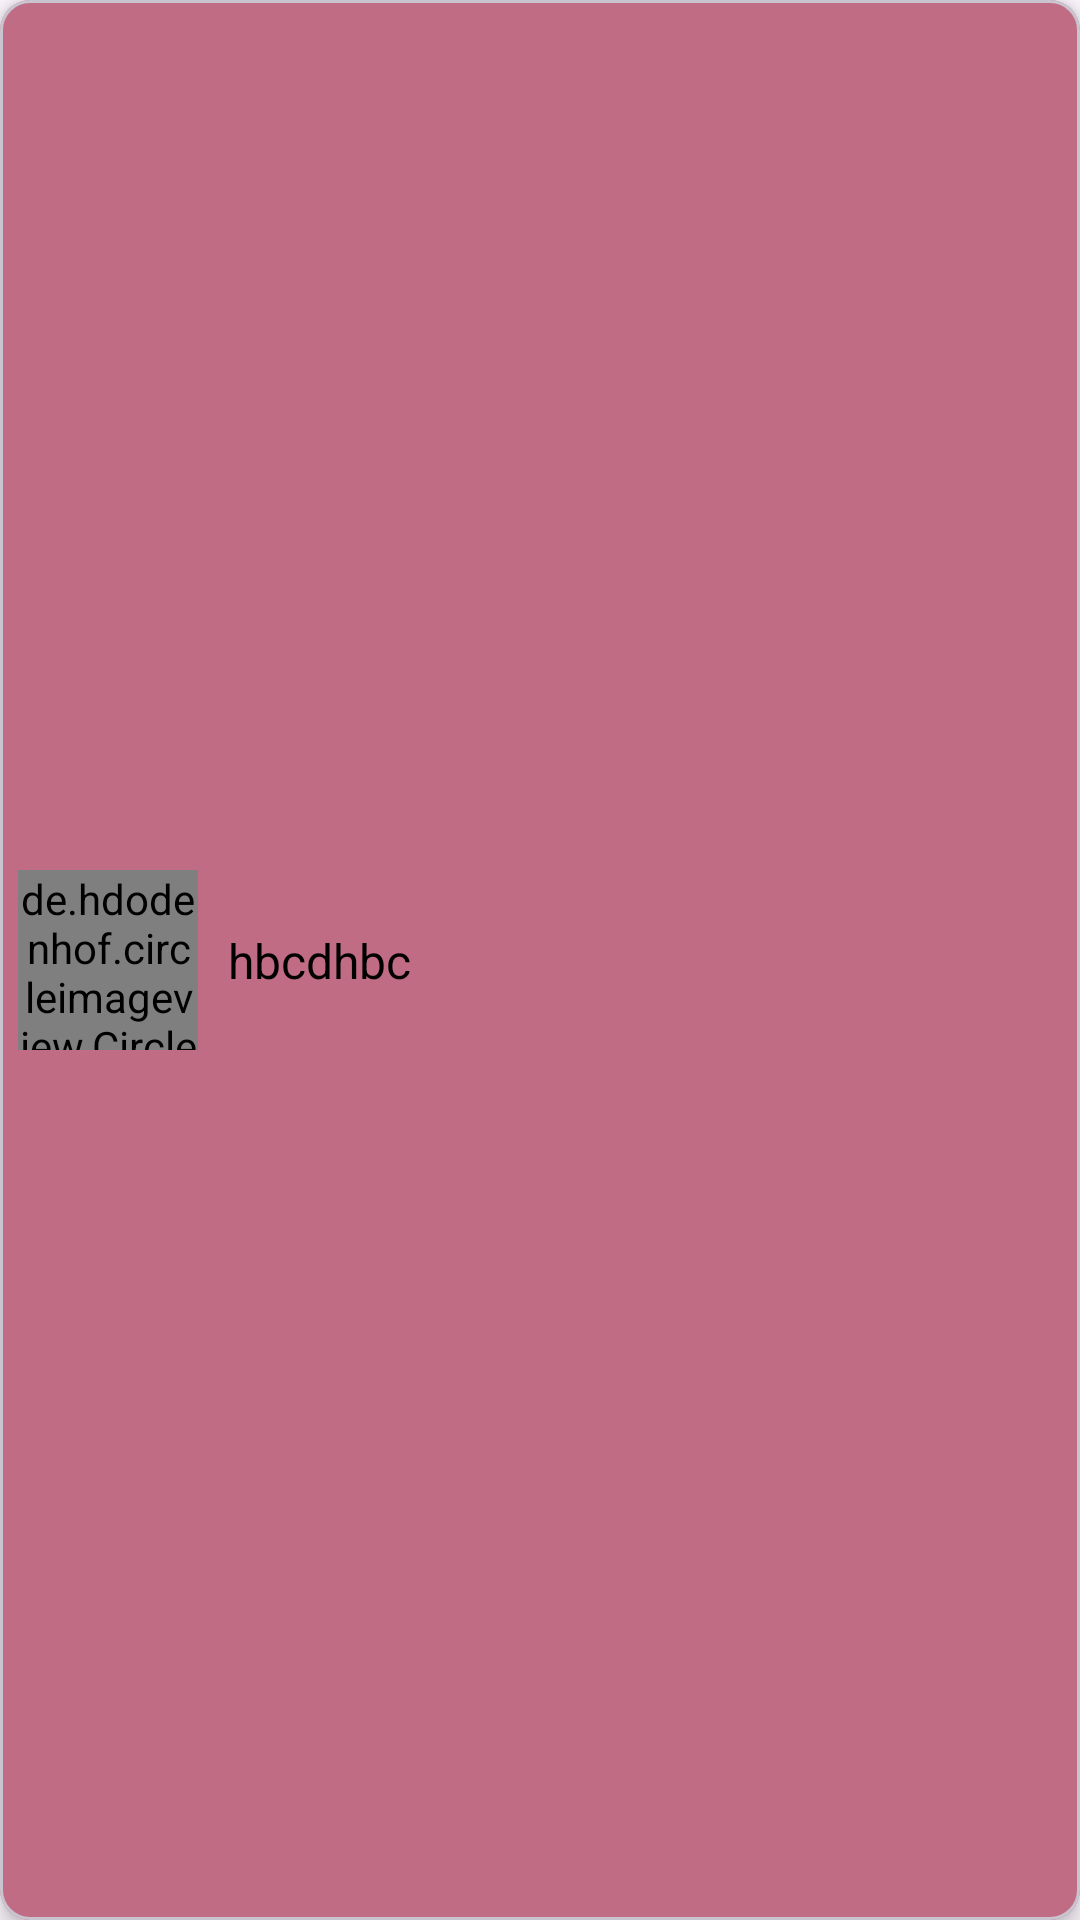

Android layout source for this screen:
<!-- AndroidManifest.xml: application theme Theme.LawSystem -->
<!-- res/layout/two.xml -->
<?xml version="1.0" encoding="utf-8"?>
<com.google.android.material.card.MaterialCardView xmlns:android="http://schemas.android.com/apk/res/android"
    xmlns:app="http://schemas.android.com/apk/res-auto"
    android:id="@+id/cvAgentChatMain"
    android:layout_width="match_parent"
    android:layout_height="wrap_content"
    android:layout_margin="8dp"
    android:backgroundTint="#C06C84"
    android:clickable="true"
    app:cardCornerRadius="10dp"
    app:cardElevation="4dp">

    <androidx.constraintlayout.widget.ConstraintLayout
        android:id="@+id/cardMainConstraintChat"
        android:layout_width="match_parent"
        android:layout_height="match_parent">

        <de.hdodenhof.circleimageview.CircleImageView
            android:id="@+id/ivImageAgent"
            android:layout_width="60dp"
            android:layout_height="60dp"
            android:layout_margin="6dp"
            android:src="@drawable/crime1"
            app:civ_border_color="@color/black"
            app:civ_border_width="1dp"
            app:layout_constraintBottom_toBottomOf="parent"
            app:layout_constraintStart_toStartOf="parent"
            app:layout_constraintTop_toTopOf="parent" />

        <TextView
            android:id="@+id/tvAgentNameChat"
            android:layout_width="0dp"
            android:layout_height="wrap_content"
            android:layout_marginStart="10dp"
            android:layout_marginEnd="10dp"
            android:ellipsize="end"
            android:maxLines="1"
            android:textColor="@color/black"
            android:gravity="start"
            android:textSize="16sp"
            android:text="hbcdhbc"
            app:layout_constraintBottom_toBottomOf="@id/ivImageAgent"
            app:layout_constraintEnd_toEndOf="parent"
            app:layout_constraintStart_toEndOf="@+id/ivImageAgent"
            app:layout_constraintTop_toTopOf="@+id/ivImageAgent" />

        <ImageView
            android:id="@+id/pdf"
            android:layout_width="120dp"
            android:layout_height="120dp"
            android:visibility="gone"
            app:layout_constraintStart_toStartOf="parent"
            app:layout_constraintTop_toTopOf="parent"
            android:src="@drawable/pdf_folder"/>

    </androidx.constraintlayout.widget.ConstraintLayout>

</com.google.android.material.card.MaterialCardView>
<!-- resources referenced by this layout -->
<resources>
  <!-- drawable crime1: png bitmap (drawable, 921 bytes) -->
  <!-- drawable pdf_folder: png bitmap (drawable, 17861 bytes) -->
  <style name="Theme.LawSystem" parent="Base.Theme.LawSystem" />
  <style name="Base.Theme.LawSystem" parent="Theme.Material3.DayNight.NoActionBar">
          
          
      </style>
  <!-- not gathered from this repository: default colours our renderer supplied (Android Studio template values) -->
  <color name="black">#FF000000</color>
</resources>
